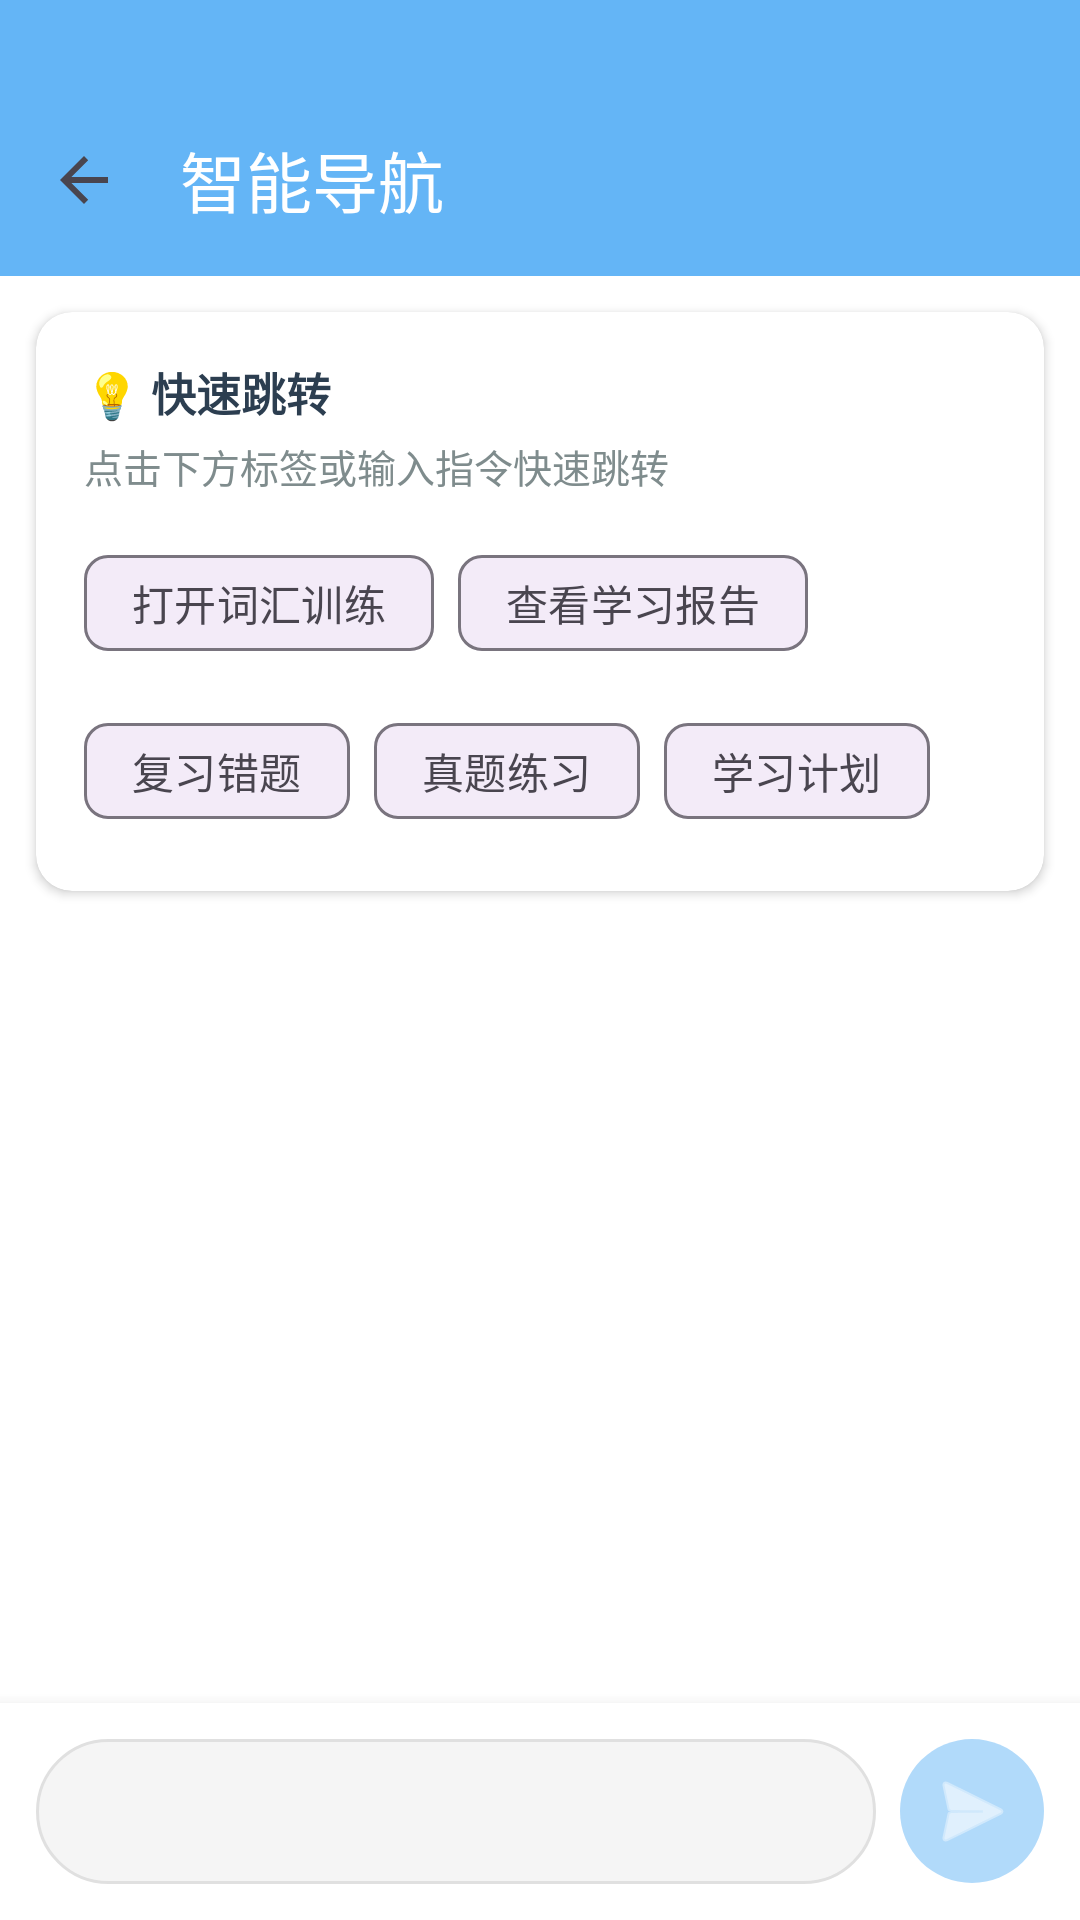

Layout XML and referenced resources for this Android screen:
<!-- AndroidManifest.xml: application theme Theme.MyBigHomeWork -->
<!-- res/layout/activity_ai_assistant.xml -->
<?xml version="1.0" encoding="utf-8"?>
<LinearLayout xmlns:android="http://schemas.android.com/apk/res/android"
    xmlns:app="http://schemas.android.com/apk/res-auto"
    android:id="@+id/rootLayout"
    android:layout_width="match_parent"
    android:layout_height="match_parent"
    android:orientation="vertical"
    android:background="#FFFFFF">

    
    <View
        android:id="@+id/statusBarSpace"
        android:layout_width="match_parent"
        android:layout_height="28dp"
        android:background="#64B5F6" />

    
    <androidx.appcompat.widget.Toolbar
        android:id="@+id/toolbar"
        android:layout_width="match_parent"
        android:layout_height="?attr/actionBarSize"
        android:background="#64B5F6"
        android:elevation="4dp"
        app:title="智能导航"
        app:titleTextColor="@android:color/white"
        app:navigationIcon="?attr/homeAsUpIndicator" />

    
    <androidx.cardview.widget.CardView
        android:layout_width="match_parent"
        android:layout_height="wrap_content"
        android:layout_margin="12dp"
        app:cardCornerRadius="12dp"
        app:cardElevation="2dp"
        app:cardBackgroundColor="@color/white">

        <LinearLayout
            android:layout_width="match_parent"
            android:layout_height="wrap_content"
            android:orientation="vertical"
            android:padding="16dp">

            <TextView
                android:layout_width="wrap_content"
                android:layout_height="wrap_content"
                android:text="💡 快速跳转"
                android:textSize="15sp"
                android:textStyle="bold"
                android:textColor="@color/text_primary" />

            <TextView
                android:layout_width="wrap_content"
                android:layout_height="wrap_content"
                android:layout_marginTop="4dp"
                android:text="点击下方标签或输入指令快速跳转"
                android:textSize="13sp"
                android:textColor="@color/text_secondary" />

            <com.google.android.material.chip.ChipGroup
                android:layout_width="match_parent"
                android:layout_height="wrap_content"
                android:layout_marginTop="12dp">

                <com.google.android.material.chip.Chip
                    android:id="@+id/btnExample1"
                    style="@style/Widget.Material3.Chip.Suggestion"
                    android:layout_width="wrap_content"
                    android:layout_height="wrap_content"
                    android:text="打开词汇训练" />

                <com.google.android.material.chip.Chip
                    android:id="@+id/btnExample2"
                    style="@style/Widget.Material3.Chip.Suggestion"
                    android:layout_width="wrap_content"
                    android:layout_height="wrap_content"
                    android:text="查看学习报告" />

                <com.google.android.material.chip.Chip
                    android:id="@+id/btnExample3"
                    style="@style/Widget.Material3.Chip.Suggestion"
                    android:layout_width="wrap_content"
                    android:layout_height="wrap_content"
                    android:text="复习错题" />

                <com.google.android.material.chip.Chip
                    android:id="@+id/btnExample4"
                    style="@style/Widget.Material3.Chip.Suggestion"
                    android:layout_width="wrap_content"
                    android:layout_height="wrap_content"
                    android:text="真题练习" />

                <com.google.android.material.chip.Chip
                    android:id="@+id/btnExample5"
                    style="@style/Widget.Material3.Chip.Suggestion"
                    android:layout_width="wrap_content"
                    android:layout_height="wrap_content"
                    android:text="学习计划" />
            </com.google.android.material.chip.ChipGroup>
        </LinearLayout>
    </androidx.cardview.widget.CardView>

    
    <androidx.cardview.widget.CardView
        android:id="@+id/taskStatusLayout"
        android:layout_width="match_parent"
        android:layout_height="wrap_content"
        android:layout_marginHorizontal="12dp"
        android:layout_marginBottom="12dp"
        app:cardCornerRadius="12dp"
        app:cardElevation="2dp"
        app:cardBackgroundColor="#E3F2FD"
        android:visibility="gone">

        <LinearLayout
            android:layout_width="match_parent"
            android:layout_height="wrap_content"
            android:orientation="horizontal"
            android:padding="12dp"
            android:gravity="center_vertical">

            <ProgressBar
                android:id="@+id/taskProgressBar"
                style="?android:attr/progressBarStyleSmall"
                android:layout_width="20dp"
                android:layout_height="20dp" />

            <LinearLayout
                android:layout_width="0dp"
                android:layout_height="wrap_content"
                android:layout_weight="1"
                android:layout_marginStart="12dp"
                android:orientation="vertical">

                <TextView
                    android:id="@+id/tvTaskStatus"
                    android:layout_width="wrap_content"
                    android:layout_height="wrap_content"
                    android:text="处理中..."
                    android:textSize="14sp"
                    android:textStyle="bold"
                    android:textColor="@color/text_primary" />

                <TextView
                    android:id="@+id/tvTaskDetail"
                    android:layout_width="wrap_content"
                    android:layout_height="wrap_content"
                    android:text="正在理解指令..."
                    android:textSize="12sp"
                    android:textColor="@color/text_secondary" />
            </LinearLayout>

            <TextView
                android:id="@+id/tvTaskStep"
                android:layout_width="wrap_content"
                android:layout_height="wrap_content"
                android:text="步骤: 0/10"
                android:textSize="12sp"
                android:textColor="@color/text_secondary" />
        </LinearLayout>
    </androidx.cardview.widget.CardView>

    
    <androidx.recyclerview.widget.RecyclerView
        android:id="@+id/chatRecyclerView"
        android:layout_width="match_parent"
        android:layout_height="0dp"
        android:layout_weight="1"
        android:padding="12dp"
        android:clipToPadding="false" />

    
    <LinearLayout
        android:id="@+id/inputContainer"
        android:layout_width="match_parent"
        android:layout_height="wrap_content"
        android:orientation="horizontal"
        android:padding="12dp"
        android:background="#FFFFFF"
        android:elevation="8dp"
        android:gravity="center_vertical">

        <EditText
            android:id="@+id/inputEditText"
            android:layout_width="0dp"
            android:layout_height="wrap_content"
            android:layout_weight="1"
            android:maxLines="3"
            android:padding="14dp"
            android:background="@drawable/bg_input_rounded"
            android:textSize="15sp"
            android:imeOptions="actionSend"
            android:inputType="textMultiLine" />

        <ImageButton
            android:id="@+id/sendButton"
            android:layout_width="48dp"
            android:layout_height="48dp"
            android:layout_marginStart="8dp"
            android:background="@drawable/bg_send_button"
            android:src="@android:drawable/ic_menu_send"
            android:tint="@android:color/white"
            android:contentDescription="执行"
            android:enabled="false"
            android:alpha="0.5" />
    </LinearLayout>

</LinearLayout>
<!-- resources referenced by this layout -->
<resources>
  <color name="text_primary">#2C3E50</color>
  <color name="text_secondary">#7F8C8D</color>
  <color name="white">#FFFFFF</color>
  <!-- drawable bg_input_rounded (drawable) -->
  <?xml version="1.0" encoding="utf-8"?>
  <shape xmlns:android="http://schemas.android.com/apk/res/android"
      android:shape="rectangle">
      <solid android:color="#F5F5F5" />
      <corners android:radius="24dp" />
      <stroke
          android:width="1dp"
          android:color="#E0E0E0" />
  </shape>
  <!-- drawable bg_send_button (drawable) -->
  <?xml version="1.0" encoding="utf-8"?>
  <shape xmlns:android="http://schemas.android.com/apk/res/android"
      android:shape="oval">
      <solid android:color="#64B5F6" />
  </shape>
  <style name="Theme.MyBigHomeWork" parent="Base.Theme.MyBigHomeWork" />
  <style name="Base.Theme.MyBigHomeWork" parent="Theme.Material3.DayNight.NoActionBar">
          
          
      </style>
</resources>
